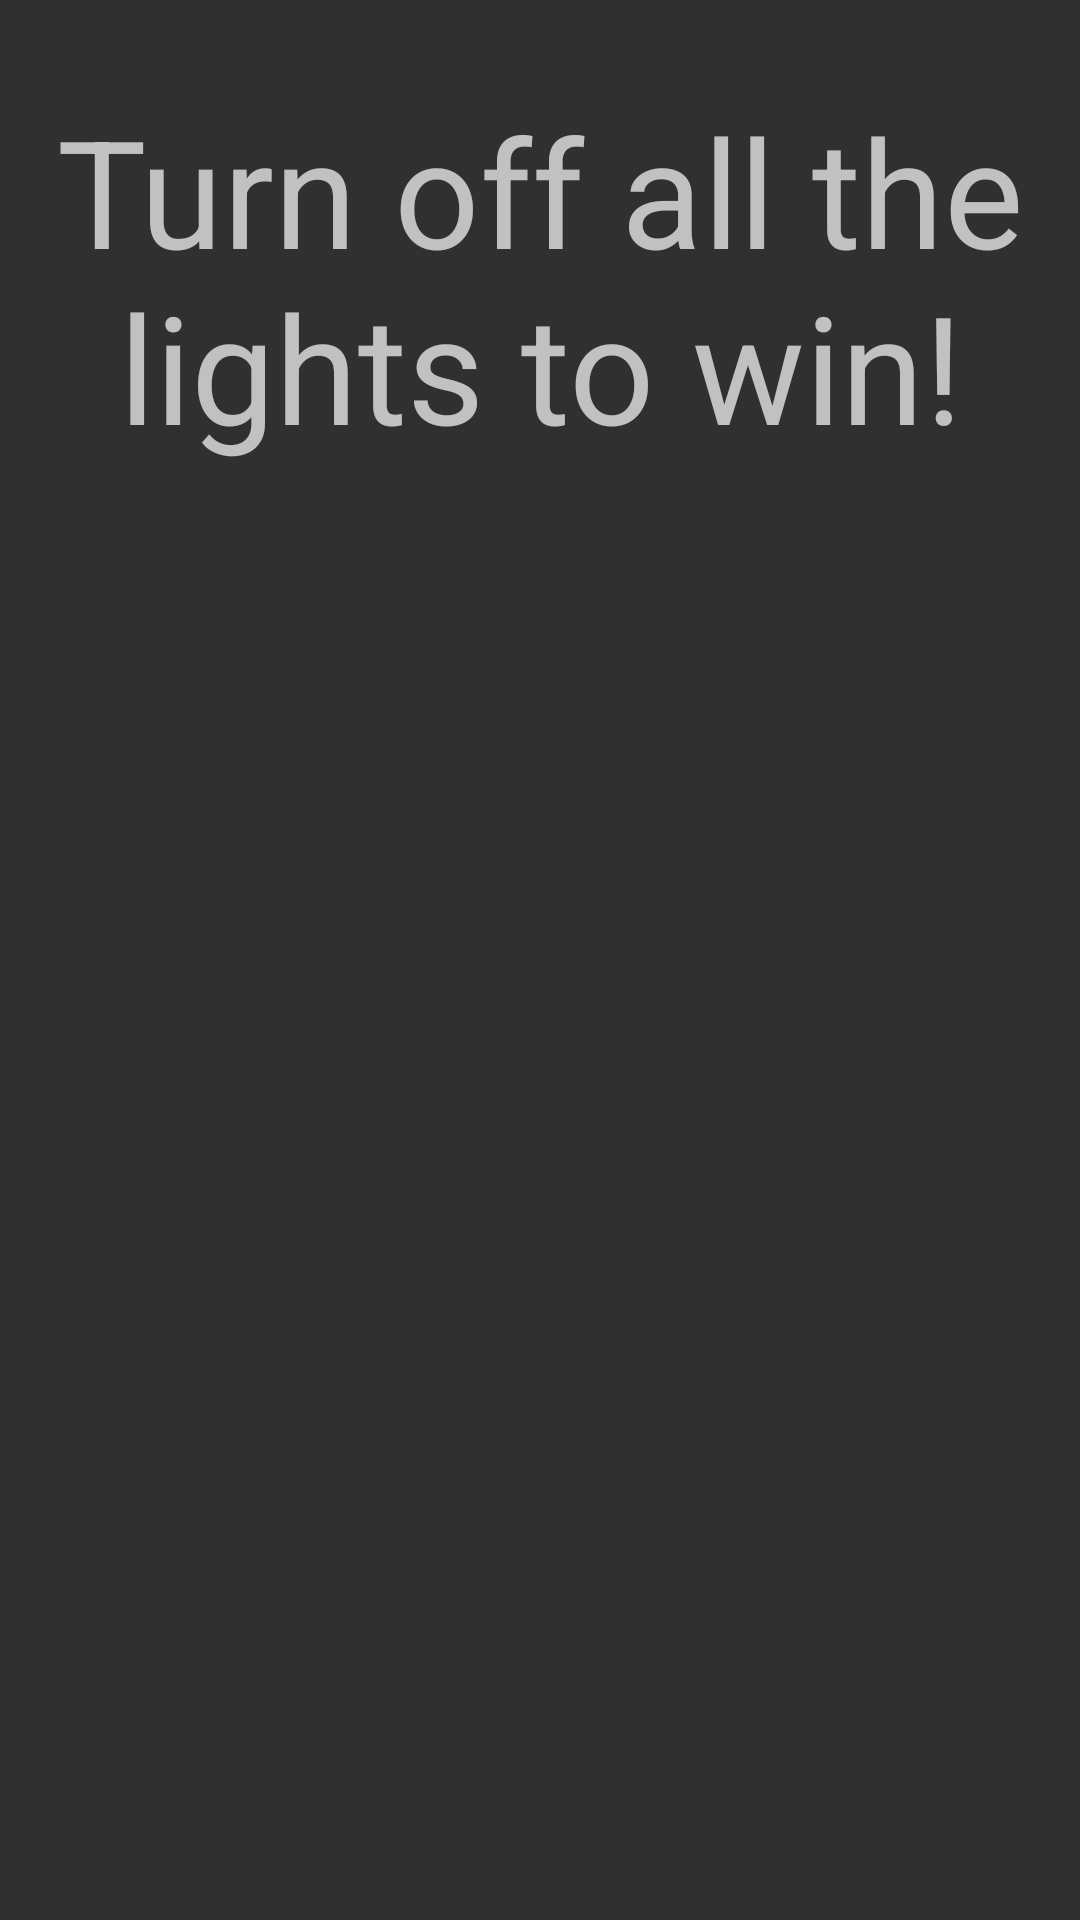

Reconstruct the res/layout file that produces this screen, plus the resources it refers to.
<!-- AndroidManifest.xml: application theme Theme.AppCompat -->
<!-- res/layout/activity_help.xml -->
<?xml version="1.0" encoding="utf-8"?>
<androidx.constraintlayout.widget.ConstraintLayout
    xmlns:android="http://schemas.android.com/apk/res/android"
    xmlns:app="http://schemas.android.com/apk/res-auto"
    xmlns:tools="http://schemas.android.com/tools"
    android:layout_width="match_parent"
    android:layout_height="match_parent"
    tools:context="com.example.lightsoutapp.HelpActivity">

    <TextView
        android:id="@+id/instructionsTextView"
        android:textSize="50sp"
        android:layout_margin="30dp"
        android:layout_width="wrap_content"
        android:layout_height="wrap_content"
        android:gravity="center"
        android:text="@string/help_instructions"
        app:layout_constraintTop_toTopOf="parent"
        app:layout_constraintLeft_toLeftOf="parent"
        app:layout_constraintRight_toRightOf="parent" />

    <ImageView
        android:layout_width="wrap_content"
        android:layout_height="wrap_content"
        android:src="@drawable/lightbulb"
        android:contentDescription="@string/light_bulb"
        android:layout_marginBottom="30dp"
        app:layout_constraintBottom_toBottomOf="parent"
        app:layout_constraintLeft_toLeftOf="parent"
        app:layout_constraintRight_toRightOf="parent" />

</androidx.constraintlayout.widget.ConstraintLayout>
<!-- resources referenced by this layout -->
<resources>
  <string name="help_instructions">Turn off all the lights to win!</string>
  <string name="light_bulb">Light bulb</string>
</resources>
